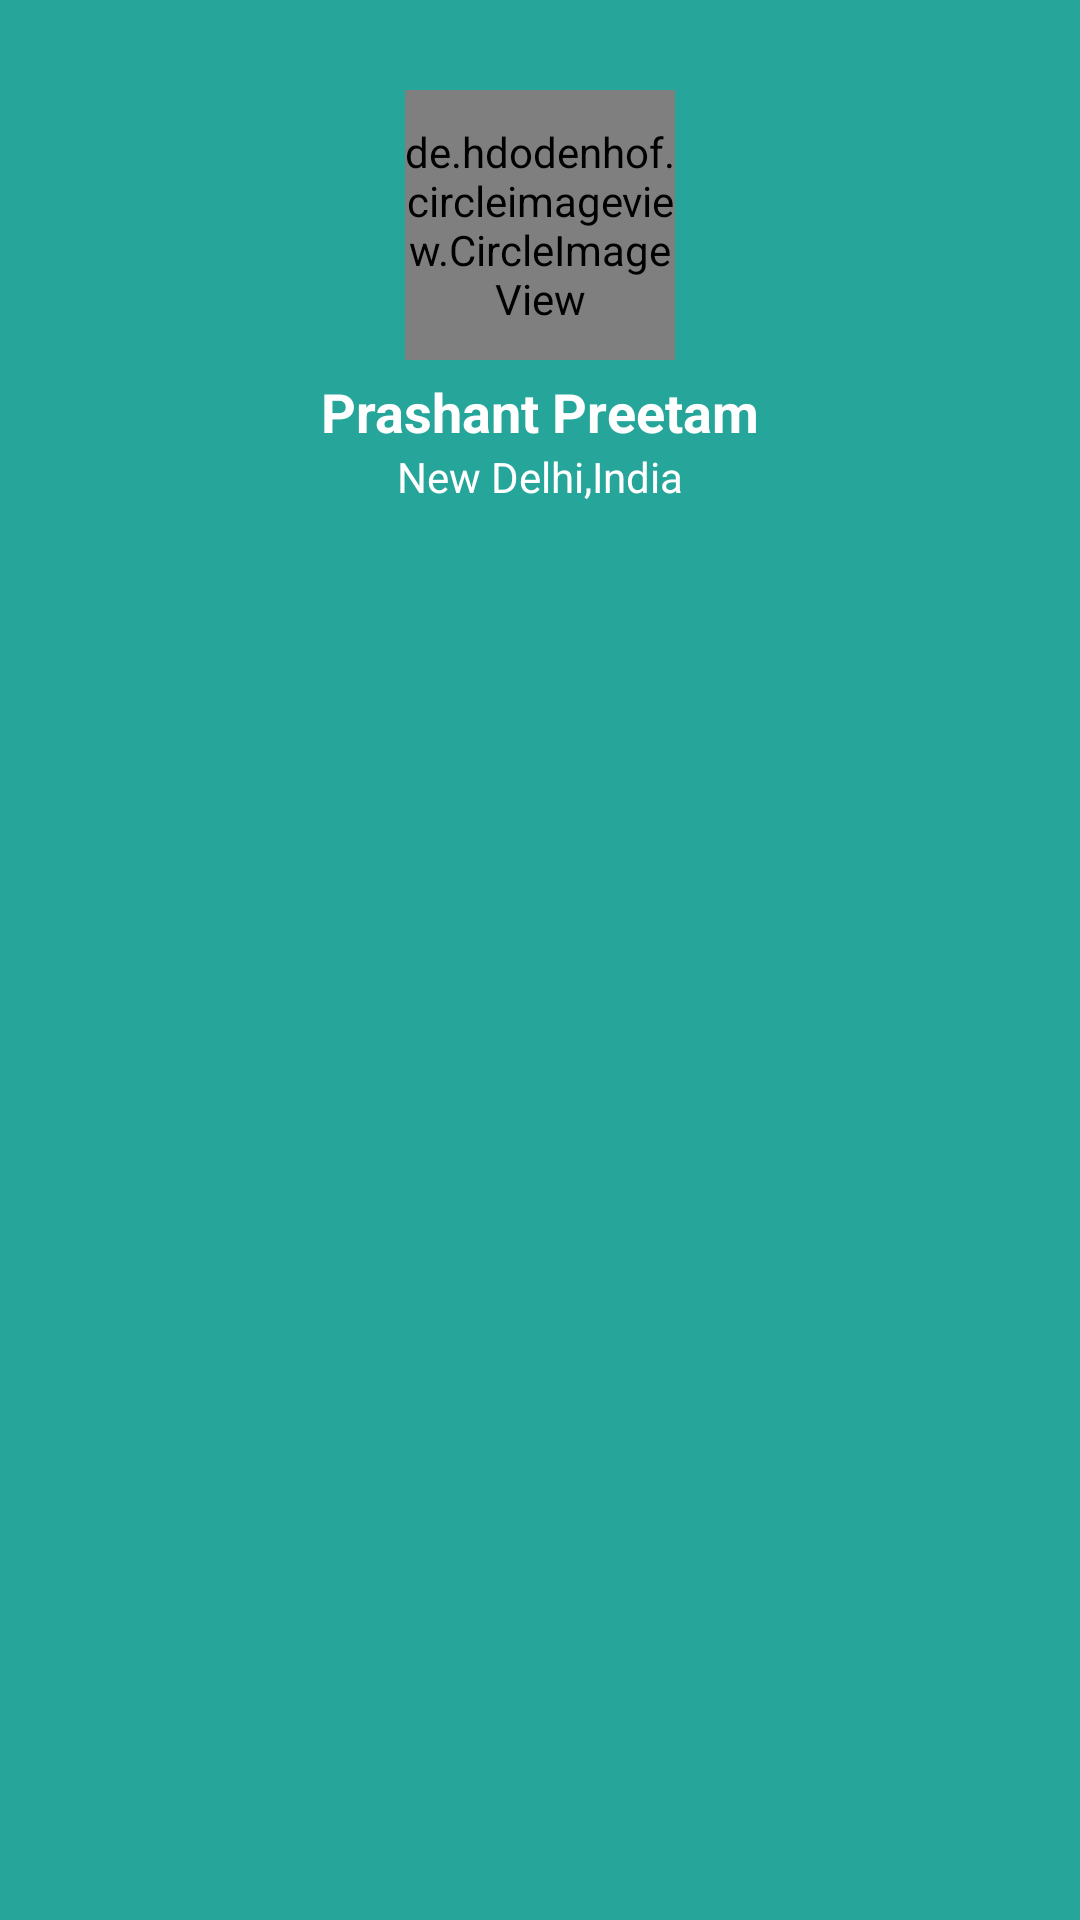

Produce the Android XML layout that renders to this screen, including the resource entries it uses.
<!-- AndroidManifest.xml: application theme AppTheme -->
<!-- res/layout/header.xml -->
<?xml version="1.0" encoding="utf-8"?>
<RelativeLayout xmlns:android="http://schemas.android.com/apk/res/android"
    android:layout_width="match_parent" android:layout_height="180dp"
    android:background="#26a69a">

    <de.hdodenhof.circleimageview.CircleImageView
        android:layout_width="90dp"
        android:layout_height="90dp"
        android:src="@mipmap/dpp"
        android:id="@+id/circleView"
        android:layout_alignParentTop="true"
        android:layout_centerHorizontal="true"
        android:layout_marginTop="30dp" />

    <TextView
        android:layout_width="wrap_content"
        android:layout_height="wrap_content"
        android:text="Prashant Preetam"
        android:id="@+id/textView3"
        android:textColor="#ffffffff"
        android:textSize="18dp"
        android:textStyle="bold"
        android:layout_below="@+id/circleView"
        android:layout_centerHorizontal="true"
        android:layout_marginTop="5dp" />

    <TextView
        android:layout_width="wrap_content"
        android:layout_height="wrap_content"
        android:text="New Delhi,India"
        android:id="@+id/textView4"
        android:layout_below="@+id/textView3"
        android:layout_centerHorizontal="true"
        android:textColor="#ffffffff" />

    <ImageButton
        android:layout_width="wrap_content"
        android:layout_height="wrap_content"
        android:id="@+id/imageButton"
        android:layout_alignParentTop="true"
        android:layout_alignParentRight="true"
        android:layout_alignParentEnd="true"
        android:background="@drawable/abc_btn_rating_star_off_mtrl_alpha"
        android:layout_marginRight="5dp" />
</RelativeLayout>
<!-- resources referenced by this layout -->
<resources>
  <style name="AppTheme" parent="Theme.AppCompat.Light.NoActionBar">
  
          <item name="colorPrimary">@color/ColorPrimary</item>
          <item name="colorPrimaryDark">@color/ColorPrimaryDark</item>
          
      </style>
  <color name="ColorPrimary">#26a69a</color>
  <color name="ColorPrimaryDark">#4db6ac</color>
</resources>
